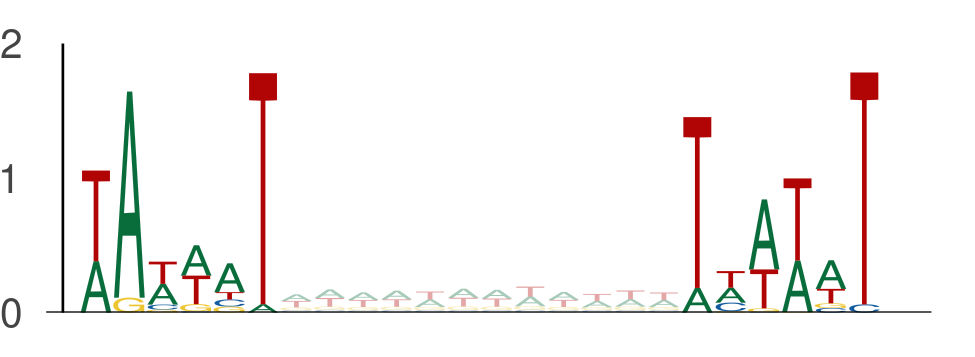

Source data for this figure (header and first rows):
seq_index, start_position, end_position, is_reversed_complement
4985, 63, 69, 0
4985, 81, 87, 0
4985, 45, 51, 0
4985, 63, 69, 0
686, 104, 110, 0
686, 122, 128, 0
2014, 108, 114, 0
2014, 126, 132, 0
3292, 95, 101, 0
3292, 113, 119, 0
1265, 105, 111, 0
1265, 123, 129, 0
1265, 126, 132, 0
1265, 144, 150, 0
550, 13, 19, 0
550, 31, 37, 0
2118, 42, 48, 0
2118, 60, 66, 0
3162, 96, 102, 0
3162, 114, 120, 0
1049, 87, 93, 0
1049, 105, 111, 0
525, 20, 26, 0
525, 38, 44, 0
843, 106, 112, 0
843, 124, 130, 0
4737, 62, 68, 0
4737, 80, 86, 0
4737, 90, 96, 0
4737, 108, 114, 0
4737, 77, 83, 0
4737, 95, 101, 0
4737, 88, 94, 0
4737, 106, 112, 0
4737, 64, 70, 0
4737, 82, 88, 0
365, 67, 73, 0
365, 85, 91, 0
1101, 46, 52, 0
1101, 64, 70, 0
78, 103, 109, 0
78, 121, 127, 0
3650, 29, 35, 0
3650, 47, 53, 0
5377, 24, 30, 0
5377, 42, 48, 0
5377, 49, 55, 0
5377, 67, 73, 0
4168, 114, 120, 0
4168, 132, 138, 0
2085, 124, 130, 0
2085, 142, 148, 0
437, 99, 105, 0
437, 117, 123, 0
435, 119, 125, 0
435, 137, 143, 0
453, 119, 125, 0
453, 137, 143, 0
4271, 117, 123, 0
4271, 135, 141, 0
... 3,898 more rows
